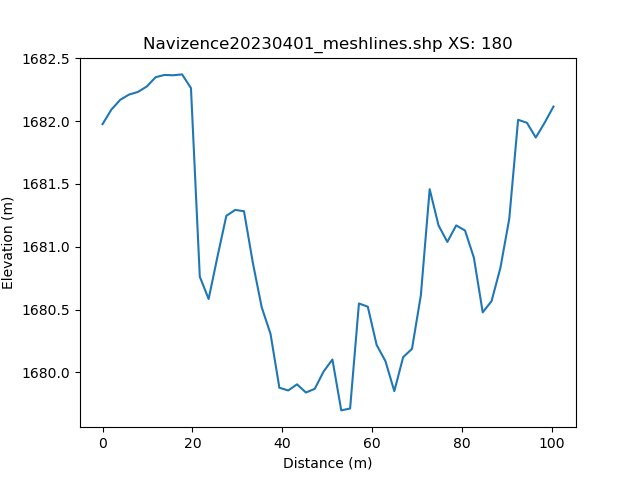

The data file committed next to this chart (first rows):
, h_distance, Elevation
0, 0.0, 1682
1, 0.9932, 1682
2, 1.986, 1682
3, 2.98, 1682
4, 3.973, 1682
5, 4.966, 1682
6, 5.959, 1682
7, 6.953, 1682
8, 7.946, 1682
9, 8.939, 1682
10, 9.932, 1682
11, 10.93, 1682
12, 11.92, 1682
13, 12.91, 1682
14, 13.91, 1682
15, 14.9, 1682
16, 15.89, 1682
17, 16.89, 1682
18, 17.88, 1682
19, 18.87, 1682
20, 19.86, 1682
21, 20.86, 1682
22, 21.85, 1681
23, 22.84, 1681
24, 23.84, 1681
25, 24.83, 1681
26, 25.82, 1681
27, 26.82, 1681
28, 27.81, 1681
29, 28.8, 1681
30, 29.8, 1681
31, 30.79, 1681
32, 31.78, 1681
33, 32.78, 1681
34, 33.77, 1681
35, 34.76, 1681
36, 35.76, 1680
37, 36.75, 1680
38, 37.74, 1680
39, 38.74, 1680
40, 39.73, 1680
41, 40.72, 1680
42, 41.72, 1680
43, 42.71, 1680
44, 43.7, 1680
45, 44.7, 1680
46, 45.69, 1680
47, 46.68, 1680
48, 47.68, 1680
49, 48.67, 1680
50, 49.66, 1680
51, 50.66, 1680
52, 51.65, 1680
53, 52.64, 1680
54, 53.64, 1680
55, 54.63, 1680
56, 55.62, 1680
57, 56.61, 1680
58, 57.61, 1681
59, 58.6, 1680
... 42 more rows
